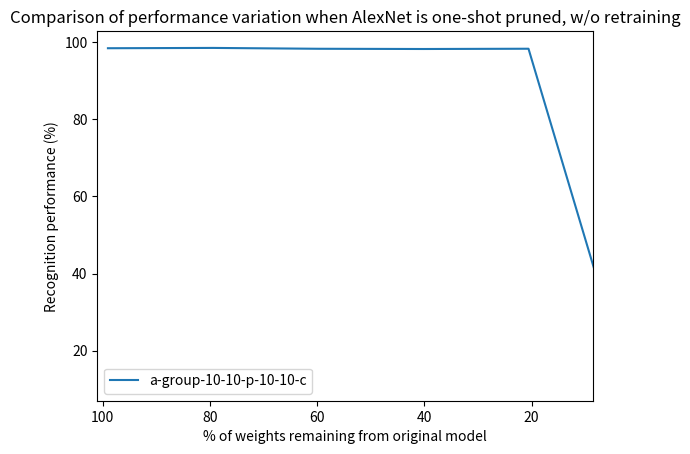

The matplotlib source for this figure:
import numpy as np
import matplotlib.pyplot as plt

def ret_data():
    mnist_g_10p_10p_10c_10c_x = np.array([99.01960784313727, 79.41176470588235, 59.80392156862745, 40.19607843137255, 20.588235294117645, 1.9411764705882355, 1.5490196078431373, 1.1372549019607843, 0.7647058823529412, 0.37254901960784315])
    mnist_g_10p_10p_10c_10c_y = np.array([98.48, 98.56, 98.34, 98.28, 98.35, 11.35, 11.35, 11.35, 11.35, 11.35])

    legends = ['a-group-10-10-p-10-10-c']
    return mnist_g_10p_10p_10c_10c_x, mnist_g_10p_10p_10c_10c_y, legends



if __name__== '__main__':

    data = ret_data()
    
    for plot_idx  in np.arange(0,len(data)-1,2):
        plt.plot(data[plot_idx], data[plot_idx+1])

    plt.legend(data[-1])

    plt.xlim([101.0, 8.5])
    plt.xlabel('% of weights remaining from original model')    
    plt.ylabel('Recognition performance (%)')
    plt.title('Comparison of performance variation when AlexNet is one-shot pruned, w/o retraining')

    plt.show()
